Labelled photos from "processed", an image-classification folder in Hritick-kumar/FireDetectionSystem. The possible labels are: fire, non fire.

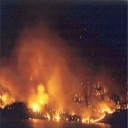
Label: fire

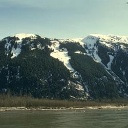
Label: non fire

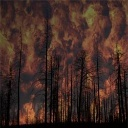
Label: fire

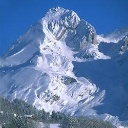
Label: non fire

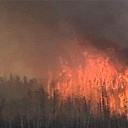
Label: fire

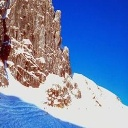
Label: non fire
